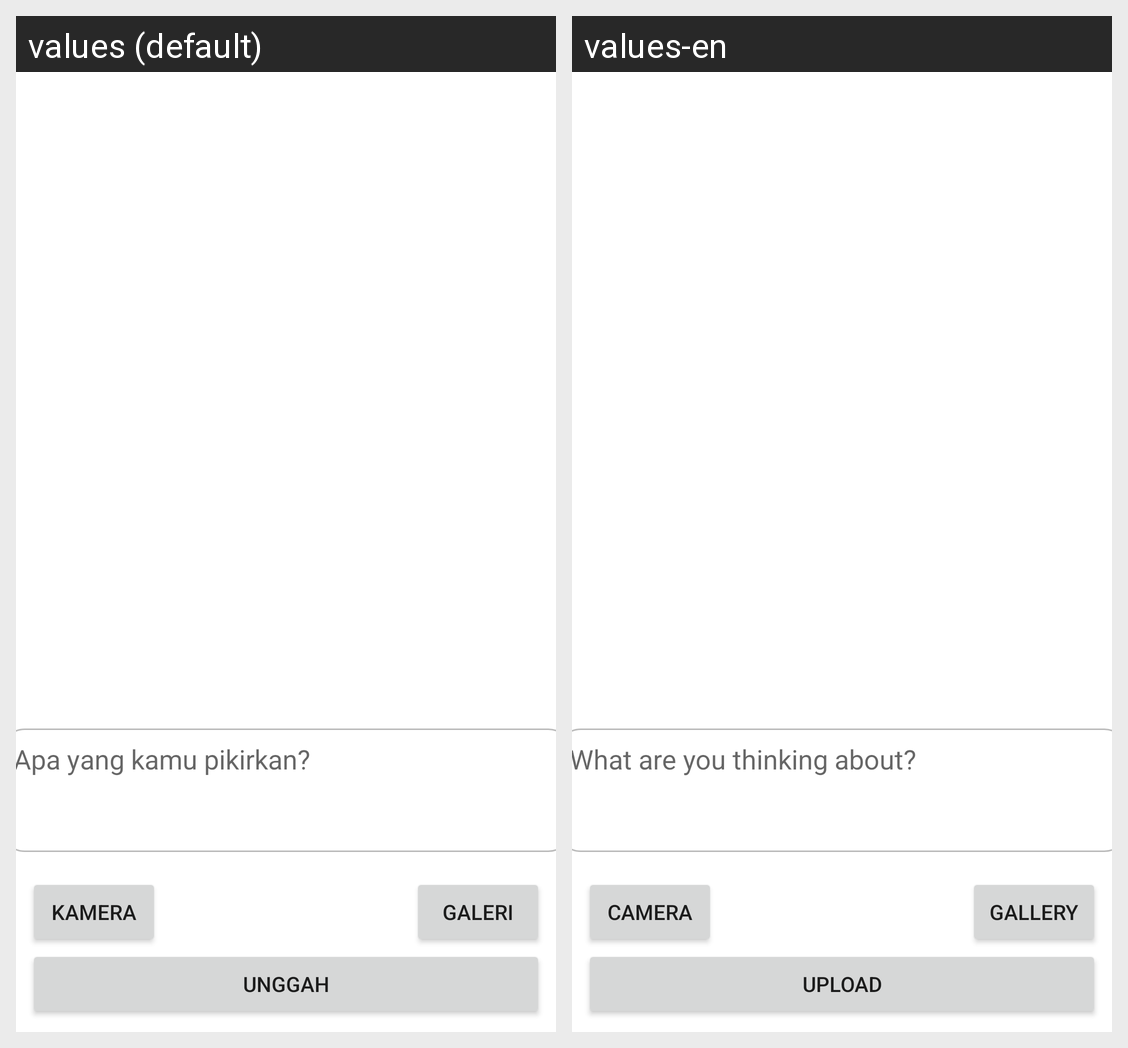

Locale-by-locale string values for the Android screen shown in this grid:
Android screen res/layout/activity_add_story.xml rendered under 2 locales, left to right: values (default), values-en. Device: Nexus 5 (rendered at 1080×1920; each locale shown at half size, 540×960, under a caption strip naming it); theme Theme.StoryApp.
Strings drawn on this screen, with the default value and each locale's value (text and hints the layout hard-codes, and strings that could not be matched under every locale, appear in the picture but are not listed):

btn_camera_x
  values: Kamera
  values-en: Camera

desc_img
  values: Apa yang kamu pikirkan?
  values-en: What are you thinking about?

btn_gallery
  values: Galeri
  values-en: Gallery

btn_upload
  values: Unggah
  values-en: Upload
